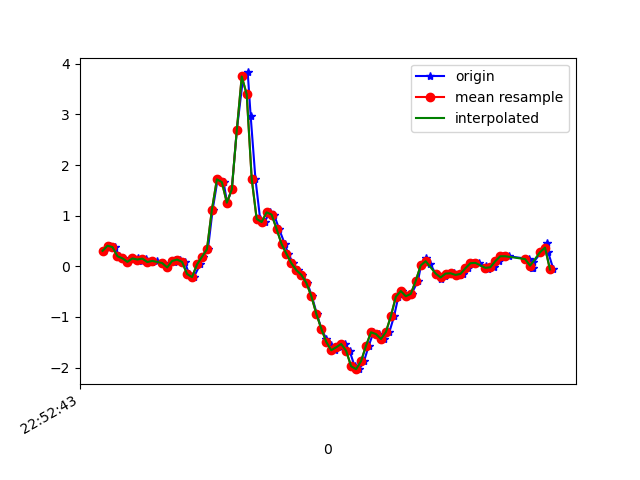

The data file committed next to this chart (first rows):
1617835963246, 531606865491515, 0.3049024, 0.3000125, -0.15017578
1617835963272, 531606884539579, 0.4063, 0.1424, -0.1844
1617835963292, 531606903562843, 0.3794, 0.2658, -0.2003
1617835963306, 531606922586107, 0.1986, 0.1192, -0.1734
1617835963323, 531606941634171, 0.1571, 0.2744, -0.199
1617835963341, 531606960650795, 0.08743, -0.02008, -0.1832
1617835963360, 531606979673451, 0.1559, 0.223, -0.2271
1617835963384, 531606998696075, 0.1583, -0.05918, -0.1905
1617835963398, 531607017743499, 0.1094, 0.04223, -0.1954
1617835963416, 531607036766155, 0.1522, 0.3208, -0.1758
1617835963437, 531607055788811, 0.08377, -0.02497, -0.1074
1617835963458, 531607074802475, 0.107, 0.1143, -0.1233
1617835963485, 531607093849323, 0.06422, -5.330797E-4, -0.07321
1617835963501, 531607112871403, -0.02252, 0.02634, -0.04266
1617835963527, 531607131893451, 0.08866, 0.1302, -0.02067
1617835963531, 531607150940299, 0.1229, -0.152, 0.06241
1617835963551, 531607169978923, 0.1326, -0.02375, 0.04164
1617835963571, 531607189001835, 0.08621, 0.2866, -0.009677
1617835963588, 531607208049579, -0.152, 0.3452, -0.08054
1617835963607, 531607227072459, -0.2131, 0.129, -0.1673
1617835963633, 531607246095403, 0.03612, 0.05811, -0.364
1617835963645, 531607265139211, 0.1876, 0.07277, -0.7952
1617835963664, 531607284161995, 0.3367, -0.1386, -1.223
1617835963683, 531607303184715, 1.12, -0.5283, -1.405
1617835963703, 531607322207499, 1.717, -1.172, -1.445
1617835963727, 531607341255051, 1.662, -1.869, -1.804
1617835963741, 531607360277771, 1.257, -2.652, -2.539
1617835963760, 531607379302283, 1.518, -3.435, -3.152
1617835963780, 531607398349899, 2.684, -3.993, -3.459
1617835963806, 531607417372747, 3.749, -4.349, -3.404
1617835963824, 531607436395531, 3.828, -4.583, -3.075
1617835963836, 531607455418379, 2.96, -4.677, -2.655
1617835963855, 531607474451531, 1.731, -4.644, -2.33
1617835963874, 531607493473867, 0.9353, -4.434, -2.181
1617835963892, 531607512496203, 0.8742, -3.939, -2.052
1617835963912, 531607531543307, 1.066, -3.263, -1.879
1617835963930, 531607550565707, 1.022, -2.559, -1.669
1617835963950, 531607569586187, 0.7398, -1.936, -1.446
1617835963973, 531607588633291, 0.443, -1.362, -1.209
1617835963987, 531607607655627, 0.245, -0.7812, -0.9296
1617835964007, 531607626677899, 0.05811, -0.2473, -0.6315
1617835964025, 531607645725003, -0.0775, 0.278, -0.3029
1617835964044, 531607664747275, -0.1704, 0.7802, 0.02575
1617835964064, 531607683769163, -0.3292, 1.219, 0.3556
1617835964082, 531607702816203, -0.5894, 1.606, 0.6672
1617835964102, 531607721838475, -0.9376, 1.952, 0.9311
1617835964120, 531607740860747, -1.231, 2.229, 1.175
1617835964140, 531607759907851, -1.43, 2.45, 1.395
1617835964159, 531607778936395, -1.555, 2.638, 1.546
1617835964177, 531607797958923, -1.658, 2.805, 1.629
1617835964198, 531607817128942, -1.599, 2.926, 1.702
1617835964215, 531607836151278, -1.534, 2.945, 1.785
1617835964234, 531607855173742, -1.669, 2.956, 1.824
1617835964254, 531607874214894, -1.974, 2.941, 1.786
1617835964273, 531607893237230, -2.031, 2.838, 1.714
1617835964292, 531607912259566, -1.873, 2.503, 1.623
1617835964311, 531607931306606, -1.568, 2.074, 1.579
1617835964330, 531607950328942, -1.303, 1.696, 1.509
1617835964352, 531607969351278, -1.338, 1.349, 1.383
1617835964372, 531607988396782, -1.436, 0.9744, 1.206
1617835964394, 531608007418990, -1.297, 0.658, 1.059
... 34 more rows
